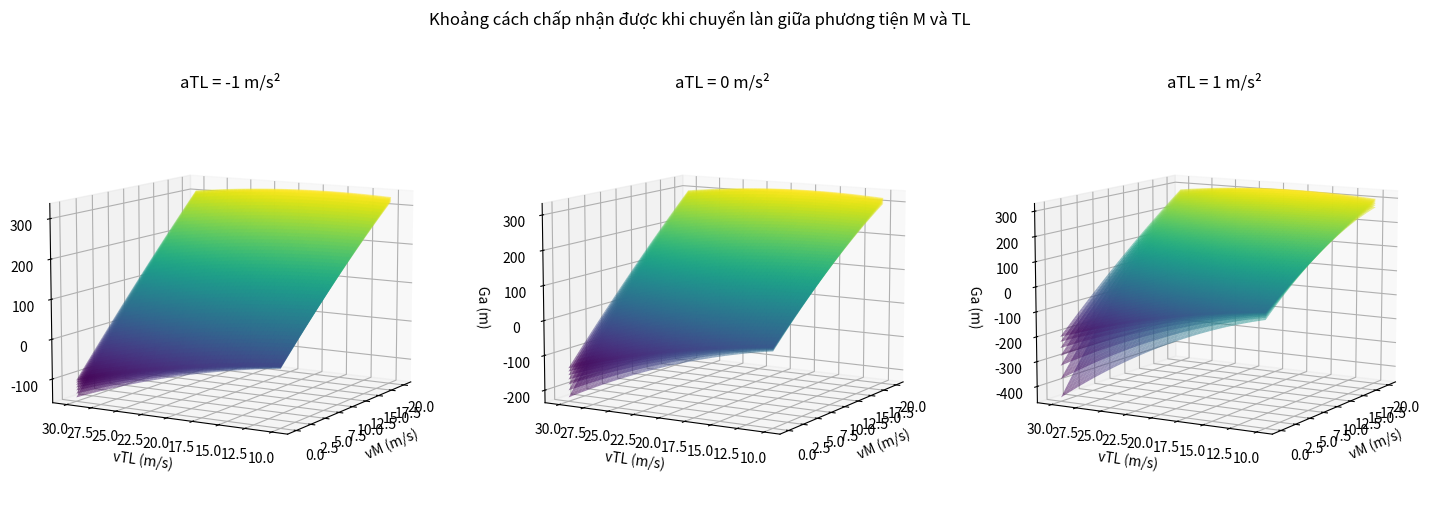

Write Python code to recreate this figure.
import numpy as np
import matplotlib.pyplot as plt
from mpl_toolkits.mplot3d import Axes3D

# Các tham số đầu vào
v_TL_range = np.linspace(10, 30, 50)  # Khoảng tốc độ của v_TL (m/s)
v_M_range = np.linspace(0, 20, 50)    # Khoảng tốc độ của v_M (m/s)
a_M_range = np.arange(2, 3.2, 0.2)    # Khoảng của a_M từ 2 đến 3 với bước nhảy 0.2

# Các tham số cố định
t0 = 15
c_v = 0.05
c_a = 0.3
w = 3.5
theta = np.deg2rad(3)  # Chuyển đổi 3 độ sang radian
a_TL_values = [-1, 0, 1]  # Các giá trị khác nhau của a_TL như trong hình ảnh

# Chuẩn bị hình vẽ
fig, axes = plt.subplots(1, 3, figsize=(18, 6), subplot_kw={'projection': '3d'})
fig.suptitle("Khoảng cách chấp nhận được khi chuyển làn giữa phương tiện M và TL")

for idx, a_TL in enumerate(a_TL_values):
    ax = axes[idx]
    
    # Tạo lưới cho v_TL và v_M, nhưng hoán đổi trục x và y
    v_M, v_TL = np.meshgrid(v_M_range, v_TL_range)
    
    # Vòng lặp qua từng giá trị a_M
    for a_M in a_M_range:
        # Tính G_min cho từng giá trị a_M và a_TL
        G_min = (t0 - c_v * (v_TL - v_M) - c_a * (a_TL - a_M)) * v_M

        # Tính G_a^M-TL cho từng giá trị a_M
        G_a_M_TL = -((v_TL - v_M)**2 / (2 * (a_M - a_TL))) + G_min + w * np.sin(theta)
        
        # Vẽ mặt phẳng
        ax.plot_surface(v_M, v_TL, G_a_M_TL, alpha=0.5, rstride=1, cstride=1, cmap='viridis')
    
    # Đặt nhãn và tiêu đề
    ax.set_xlabel("vM (m/s)")
    ax.set_ylabel("vTL (m/s)")
    ax.set_zlabel("Ga (m)")
    ax.set_title(f"aTL = {a_TL} m/s²")
    ax.view_init(elev=10, azim=-150)

plt.show()
